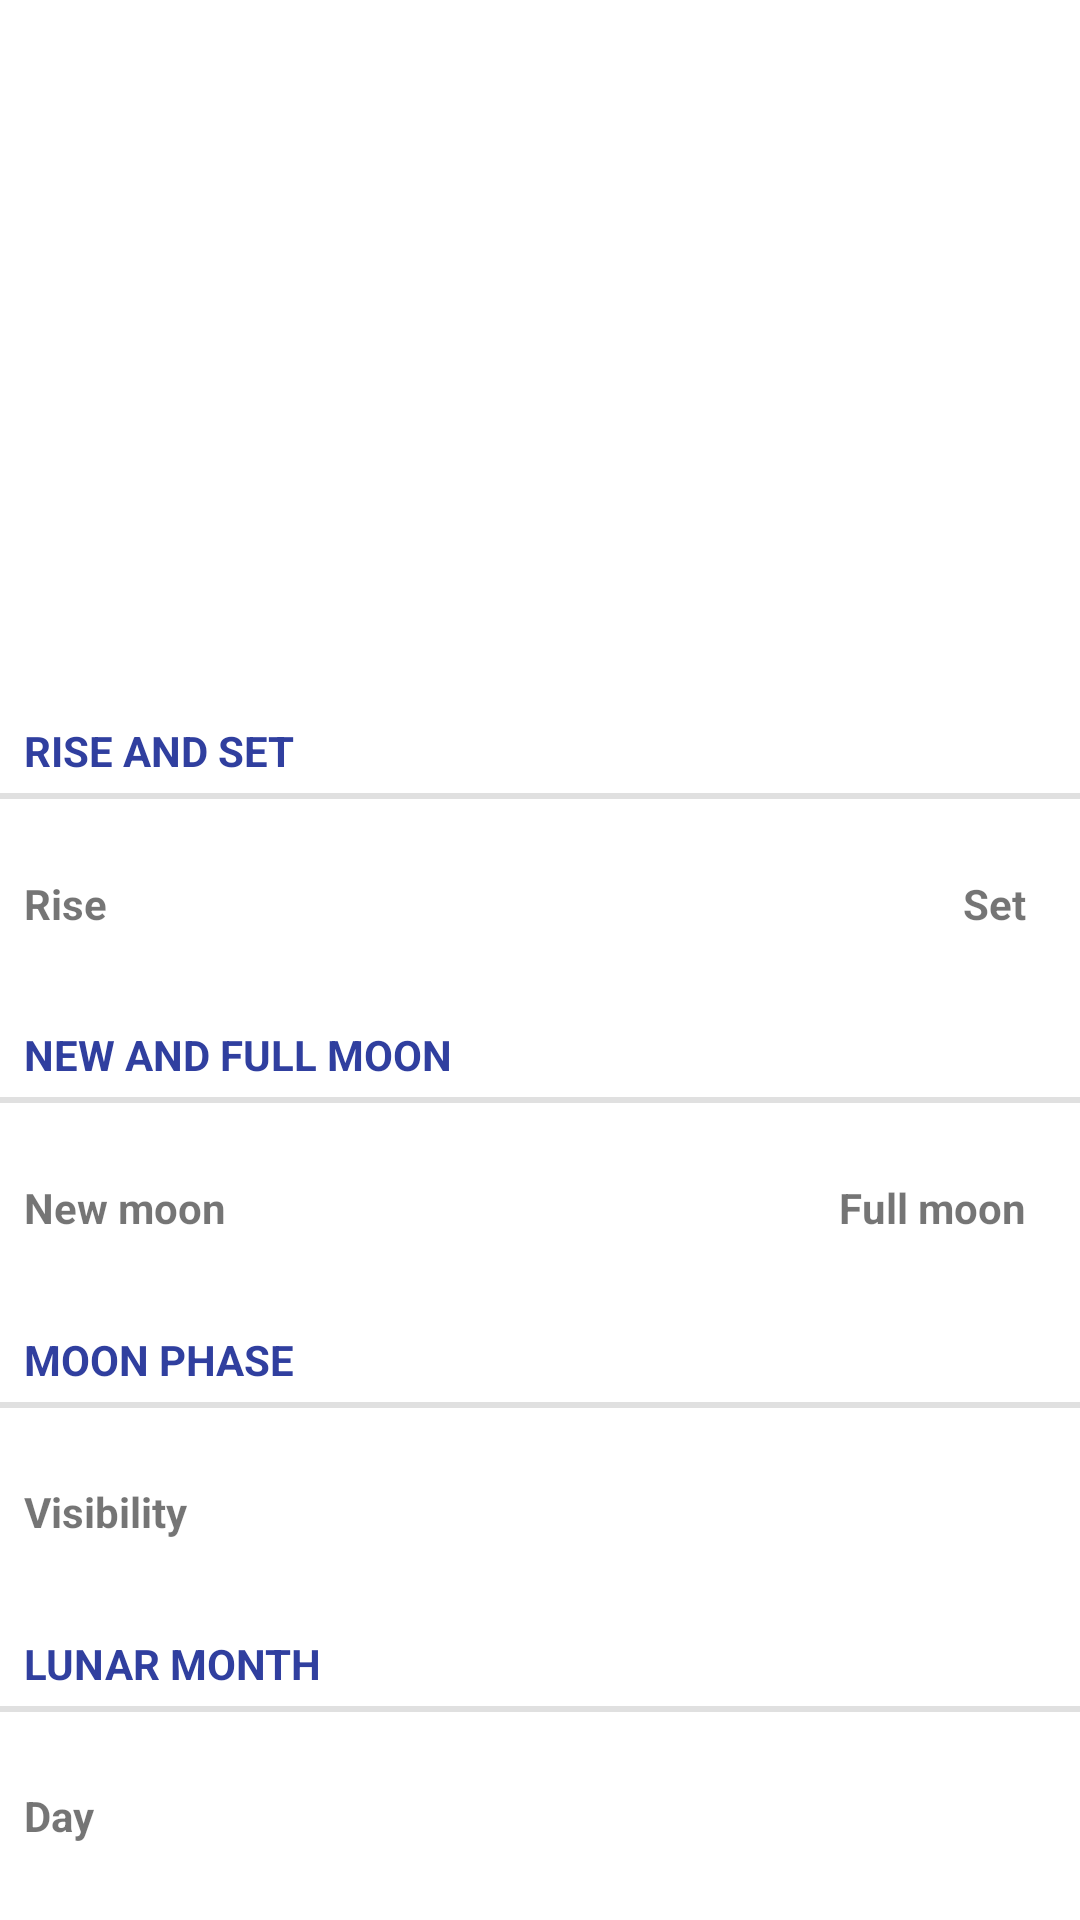

This screen was rendered from an Android layout file. Write that file and the resources it references.
<!-- AndroidManifest.xml: application theme Theme.AstroWeatherExtended -->
<!-- res/layout/fragment_moon.xml -->
<?xml version="1.0" encoding="utf-8"?>
<androidx.constraintlayout.widget.ConstraintLayout xmlns:android="http://schemas.android.com/apk/res/android"
    xmlns:app="http://schemas.android.com/apk/res-auto"
    xmlns:tools="http://schemas.android.com/tools"
    android:layout_width="match_parent"
    android:layout_height="match_parent"
    tools:context=".ui.main.MoonFragment">

    <ImageView
        android:id="@+id/image"
        android:layout_width="200dp"
        android:layout_height="200dp"
        android:contentDescription="@string/moon"
        android:src="@drawable/ic_moon"
        app:layout_constraintBottom_toTopOf="@id/rise_set_title"
        app:layout_constraintEnd_toEndOf="parent"
        app:layout_constraintStart_toStartOf="parent"
        app:layout_constraintTop_toTopOf="parent" />

    <TextView
        android:id="@+id/rise_set_title"
        style="?android:attr/listSeparatorTextViewStyle"
        android:layout_width="match_parent"
        android:layout_height="wrap_content"
        android:text="@string/rise_set_title"
        android:textAppearance="?android:attr/textAppearanceMedium"
        android:textColor="@color/blue_700"
        app:layout_constraintBottom_toTopOf="@id/rise_set"
        app:layout_constraintEnd_toEndOf="parent"
        app:layout_constraintStart_toStartOf="parent"
        app:layout_constraintTop_toBottomOf="@id/image" />

    <RelativeLayout
        android:id="@+id/rise_set"
        android:layout_width="match_parent"
        android:layout_height="wrap_content"
        android:orientation="horizontal"
        android:padding="8dip"
        app:layout_constraintBottom_toTopOf="@id/new_full_moon_title"
        app:layout_constraintEnd_toEndOf="parent"
        app:layout_constraintStart_toStartOf="parent"
        app:layout_constraintTop_toBottomOf="@id/rise_set_title">

        <LinearLayout
            android:layout_width="wrap_content"
            android:layout_height="wrap_content"
            android:layout_alignParentStart="true"
            android:layout_marginEnd="5dp"
            android:orientation="horizontal">

            <TextView
                android:layout_width="wrap_content"
                android:layout_height="wrap_content"
                android:layout_marginEnd="10dp"
                android:gravity="start"
                android:text="@string/rise_title"
                android:textStyle="bold" />

            <TextView
                android:id="@+id/time_rise"
                android:layout_width="wrap_content"
                android:layout_height="wrap_content"
                android:gravity="end" />

        </LinearLayout>

        <LinearLayout
            android:layout_width="wrap_content"
            android:layout_height="wrap_content"
            android:layout_alignParentEnd="true"
            android:orientation="horizontal"
            tools:ignore="RelativeOverlap">

            <TextView
                android:layout_width="wrap_content"
                android:layout_height="wrap_content"
                android:layout_marginEnd="10dp"
                android:gravity="start"
                android:text="@string/set_title"
                android:textStyle="bold" />

            <TextView
                android:id="@+id/time_set"
                android:layout_width="wrap_content"
                android:layout_height="wrap_content"
                android:gravity="end" />

        </LinearLayout>

    </RelativeLayout>

    <TextView
        android:id="@+id/new_full_moon_title"
        style="?android:attr/listSeparatorTextViewStyle"
        android:layout_width="match_parent"
        android:layout_height="wrap_content"
        android:text="@string/new_full_moon"
        android:textAppearance="?android:attr/textAppearanceMedium"
        android:textColor="@color/blue_700"
        app:layout_constraintBottom_toTopOf="@id/new_full_moon"
        app:layout_constraintEnd_toEndOf="parent"
        app:layout_constraintStart_toStartOf="parent"
        app:layout_constraintTop_toBottomOf="@id/rise_set" />

    <RelativeLayout
        android:id="@+id/new_full_moon"
        android:layout_width="match_parent"
        android:layout_height="wrap_content"
        android:orientation="horizontal"
        android:padding="8dip"
        app:layout_constraintBottom_toTopOf="@id/moon_phase_title"
        app:layout_constraintEnd_toEndOf="parent"
        app:layout_constraintStart_toStartOf="parent"
        app:layout_constraintTop_toBottomOf="@id/new_full_moon_title">

        <LinearLayout
            android:layout_width="wrap_content"
            android:layout_height="wrap_content"
            android:layout_alignParentStart="true"
            android:layout_marginEnd="5dp"
            android:orientation="horizontal">

            <TextView
                android:layout_width="wrap_content"
                android:layout_height="wrap_content"
                android:layout_marginEnd="10dp"
                android:gravity="start"
                android:text="@string/new_moon"
                android:textStyle="bold" />

            <TextView
                android:id="@+id/date_new_moon"
                android:layout_width="wrap_content"
                android:layout_height="wrap_content"
                android:gravity="end" />

        </LinearLayout>

        <LinearLayout
            android:layout_width="wrap_content"
            android:layout_height="wrap_content"
            android:layout_alignParentEnd="true"
            android:orientation="horizontal"
            tools:ignore="RelativeOverlap">

            <TextView
                android:layout_width="wrap_content"
                android:layout_height="wrap_content"
                android:layout_marginEnd="10dp"
                android:gravity="start"
                android:text="@string/full_moon"
                android:textStyle="bold" />

            <TextView
                android:id="@+id/date_full_moon"
                android:layout_width="wrap_content"
                android:layout_height="wrap_content"
                android:gravity="end" />

        </LinearLayout>

    </RelativeLayout>

    <TextView
        android:id="@+id/moon_phase_title"
        style="?android:attr/listSeparatorTextViewStyle"
        android:layout_width="match_parent"
        android:layout_height="wrap_content"
        android:text="@string/moon_phase_title"
        android:textAppearance="?android:attr/textAppearanceMedium"
        android:textColor="@color/blue_700"
        app:layout_constraintBottom_toTopOf="@id/moon_phase"
        app:layout_constraintEnd_toEndOf="parent"
        app:layout_constraintStart_toStartOf="parent"
        app:layout_constraintTop_toBottomOf="@id/new_full_moon" />

    <RelativeLayout
        android:id="@+id/moon_phase"
        android:layout_width="match_parent"
        android:layout_height="wrap_content"
        app:layout_constraintBottom_toTopOf="@id/lunar_month_title"
        app:layout_constraintEnd_toEndOf="parent"
        app:layout_constraintStart_toStartOf="parent"
        app:layout_constraintTop_toBottomOf="@id/moon_phase_title">

        <LinearLayout
            android:layout_width="wrap_content"
            android:layout_height="wrap_content"
            android:layout_alignParentStart="true"
            android:orientation="horizontal"
            android:padding="8dip"
            tools:ignore="UselessParent">

            <TextView
                android:layout_width="wrap_content"
                android:layout_height="wrap_content"
                android:layout_marginEnd="10dp"
                android:text="@string/visibility"
                android:textStyle="bold" />

            <TextView
                android:id="@+id/value_moon_phase"
                android:layout_width="wrap_content"
                android:layout_height="wrap_content"
                tools:ignore="RelativeOverlap" />

        </LinearLayout>

    </RelativeLayout>

    <TextView
        android:id="@+id/lunar_month_title"
        style="?android:attr/listSeparatorTextViewStyle"
        android:layout_width="match_parent"
        android:layout_height="wrap_content"
        android:text="@string/lunar_month_title"
        android:textAppearance="?android:attr/textAppearanceMedium"
        android:textColor="@color/blue_700"
        app:layout_constraintBottom_toTopOf="@id/lunar_month"
        app:layout_constraintEnd_toEndOf="parent"
        app:layout_constraintStart_toStartOf="parent"
        app:layout_constraintTop_toBottomOf="@id/moon_phase" />

    <RelativeLayout
        android:id="@+id/lunar_month"
        android:layout_width="match_parent"
        android:layout_height="wrap_content"
        app:layout_constraintBottom_toBottomOf="parent"
        app:layout_constraintEnd_toEndOf="parent"
        app:layout_constraintStart_toStartOf="parent"
        app:layout_constraintTop_toBottomOf="@id/lunar_month_title">

        <LinearLayout
            android:layout_width="wrap_content"
            android:layout_height="wrap_content"
            android:orientation="horizontal"
            android:padding="8dip"
            tools:ignore="UselessParent">

            <TextView
                android:layout_width="wrap_content"
                android:layout_height="wrap_content"
                android:layout_marginEnd="10dp"
                android:text="@string/day"
                android:textStyle="bold" />

            <TextView
                android:id="@+id/day_lunar_month"
                android:layout_width="wrap_content"
                android:layout_height="wrap_content"
                tools:ignore="RelativeOverlap" />

        </LinearLayout>

    </RelativeLayout>


</androidx.constraintlayout.widget.ConstraintLayout>
<!-- resources referenced by this layout -->
<resources>
  <color name="blue_700">#303F9F</color>
  <string name="day">Day</string>
  <string name="full_moon">Full moon</string>
  <string name="lunar_month_title">Lunar month</string>
  <string name="moon">Moon</string>
  <string name="moon_phase_title">Moon phase</string>
  <string name="new_full_moon">New and full moon</string>
  <string name="new_moon">New moon</string>
  <string name="rise_set_title">Rise and set</string>
  <string name="rise_title">Rise</string>
  <string name="set_title">Set</string>
  <string name="visibility">Visibility</string>
  <style name="Theme.AstroWeatherExtended" parent="Theme.MaterialComponents.DayNight.DarkActionBar">
          <item name="colorPrimary">@color/lightblue_600</item>
          <item name="colorPrimaryVariant">@color/lightblue_800</item>
          <item name="colorOnPrimary">@color/white</item>
          <item name="colorSecondary">@color/blue_500</item>
          <item name="colorSecondaryVariant">@color/blue_700</item>
          <item name="colorOnSecondary">@color/black</item>
          <item name="android:statusBarColor" tools:targetApi="l">?attr/colorPrimaryVariant</item>
      </style>
  <color name="lightblue_600">#1E88E5</color>
  <color name="lightblue_800">#1565C0</color>
  <color name="white">#FFFFFFFF</color>
  <color name="blue_500">#3F51B5</color>
  <color name="black">#FF000000</color>
</resources>
